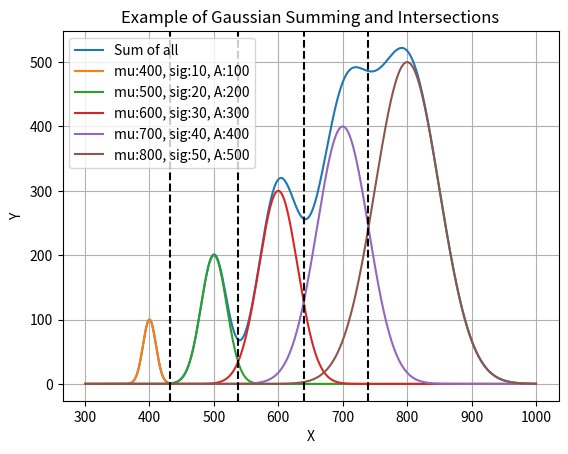

Python code for this plot:
import numpy as np

"""
Contains helper functions for Gaussian parameter fits.
"""

def gauss(x, mu, sig, A):
    """
    :param x: wavelength
    :param mu: mean
    :param sig: sigma
    :param A: amplitude
    :return: value of the Gaussian with those parameters at the wavelength
    """
    return (A * np.exp(- (x - mu) ** 2. / (2. * sig ** 2.))).T


def gauss_summed(x, *args):
    """
    :param x: wavelength range
    :param args: mu, sig, and A for each order Gaussian, as (mu_1, mu_2, ..., sig_1, sig_2, ..., A_1, A_2, ...)
    :return: sum of all Gaussian functions on the order axis
    """
    n = len(args)
    if n % 3 != 0:
        raise ValueError("You must include a mean, sigma, and A for each Gaussian.")
    mu = np.array(args[:int(n/3)])
    sig = np.array(args[int(n/3):int(2*n/3)])
    A = np.array(args[int(2*n/3):])
    return np.sum(gauss(x[:, None], mu, sig, A), axis=0)

def quad_formula(a, b, c):
    """
    :return: positive quadratic formula result for ax^2 + bx + c = 0
    """
    return (-b + np.sqrt(b ** 2 - 4 * a * c)) / (2 * a)

def gauss_intersect(mu, sig, A):
    """
    :param mu: means of Gaussians in order
    :param sig: sigmas of Gaussians in order
    :param A: amplitudes of Gaussians in order
    :return: analytic calculation of the intersection point between adjacent 1D Gaussian functions
    """
    n = len(mu)
    if n != len(sig) or n != len(A):
        raise ValueError("mu, sig, and A must all be the same size.")
    a = [1 / sig[i] ** 2 - 1 / sig[i+1] ** 2 for i in range(n-1)]
    b = [2 * mu[i+1] / sig[i+1] ** 2 - 2 * mu[i] / sig[i] ** 2 for i in range(n-1)]
    c = [(mu[i] / sig[i]) ** 2 - (mu[i+1] / sig[i+1]) ** 2 - 2 * np.log(A[i] / A[i+1]) for i in range(n-1)]
    return quad_formula(np.array(a), np.array(b), np.array(c))


if __name__ == '__main__':
    # examples showing results of each function in this module
    import matplotlib.pyplot as plt
    wave = np.linspace(300,1000,10000)
    mu = np.arange(400,900,100)
    sig = np.arange(10,60,10)
    A = np.arange(100,600,100)
    params = np.concatenate((mu,sig,A))
    gausses = gauss(wave[:, None], mu, sig, A)
    summed = gauss_summed(wave,*params)
    intersection = gauss_intersect(mu, sig, A)
    plt.grid()
    plt.plot(wave, summed, color='C0', label='Sum of all')
    for i in range(len(mu)):
        plt.plot(wave,gausses[i,:],color=f'C{i+1}',label=f"mu:{mu[i]:.0f}, sig:{sig[i]:.0f}, A:{A[i]:.0f}")
    for i in intersection:
        plt.axvline(i,color='k',linestyle='--')
    plt.title("Example of Gaussian Summing and Intersections")
    plt.xlabel("X")
    plt.ylabel("Y")
    plt.legend()
    plt.show()
